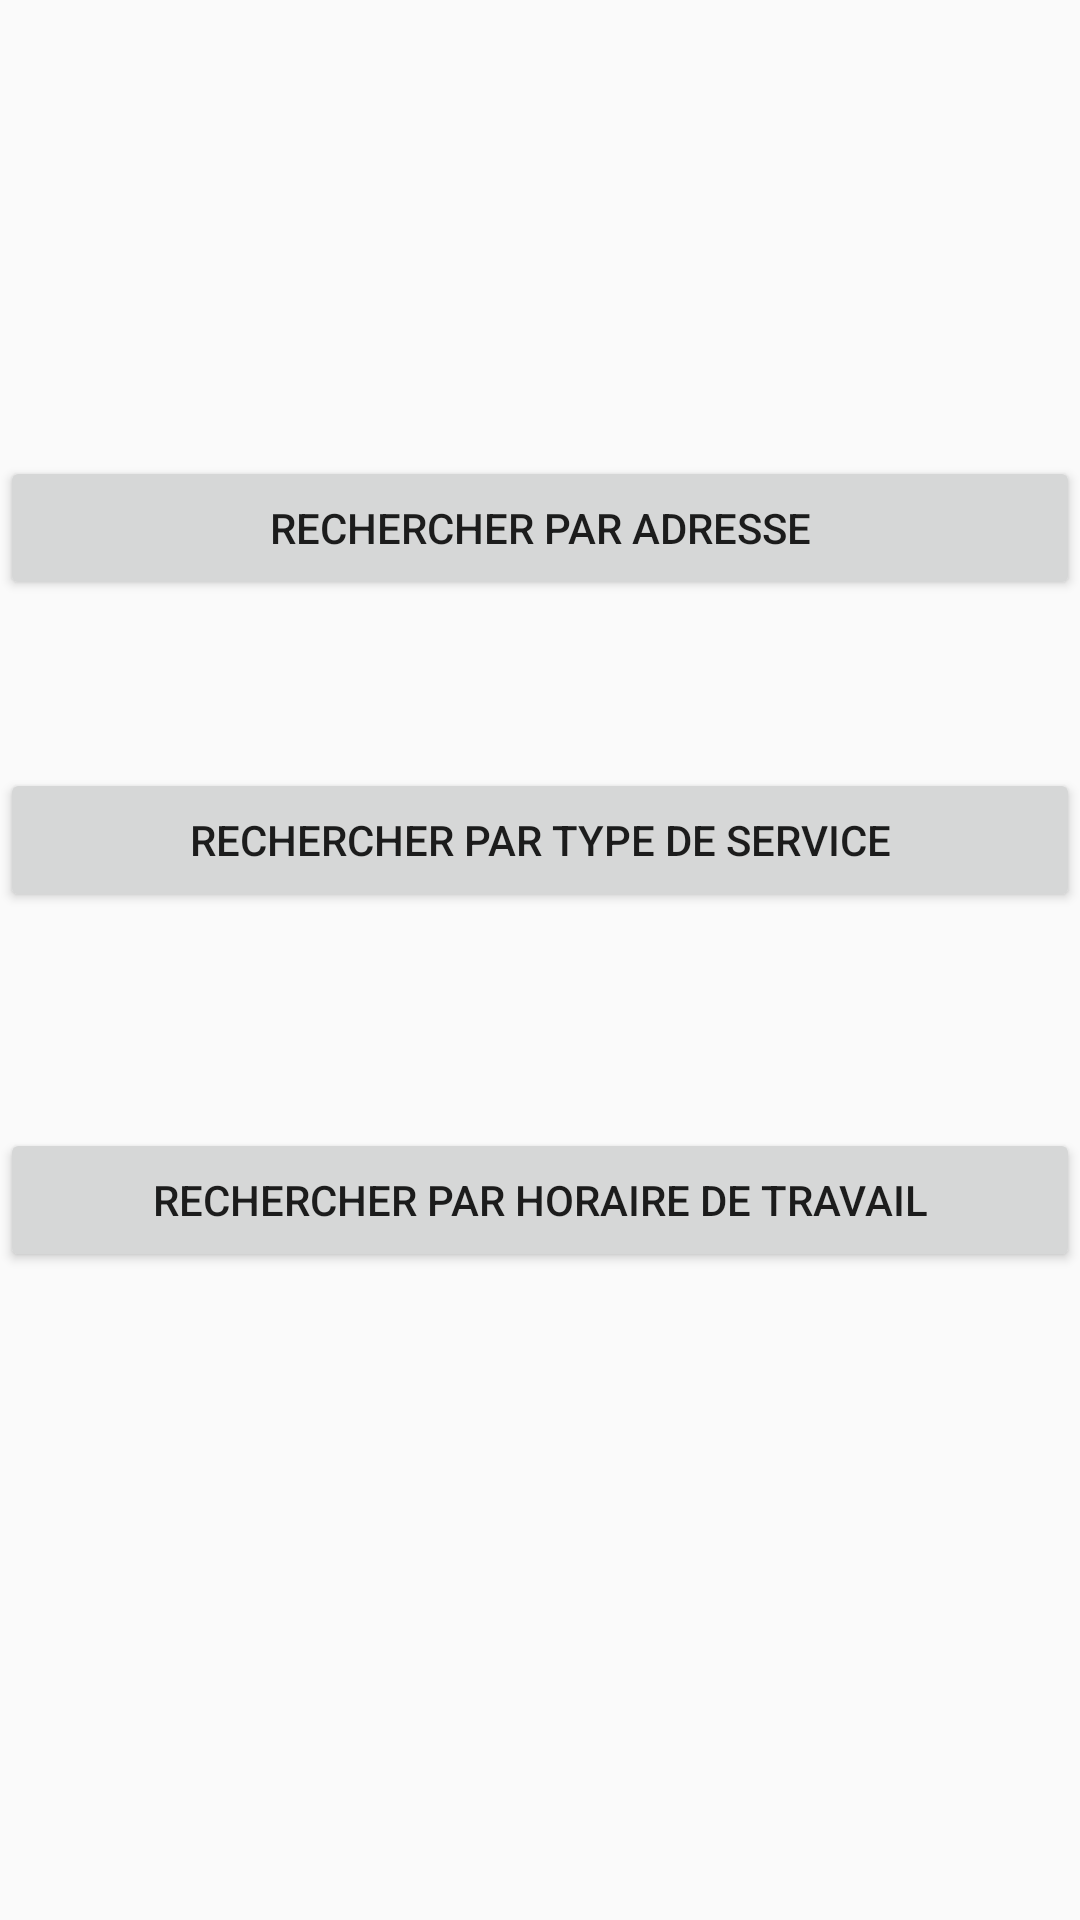

Layout XML and referenced resources for this Android screen:
<!-- AndroidManifest.xml: application theme AppTheme -->
<!-- res/layout/activity_looking_type.xml -->
<?xml version="1.0" encoding="utf-8"?>
<androidx.constraintlayout.widget.ConstraintLayout xmlns:android="http://schemas.android.com/apk/res/android"
    xmlns:app="http://schemas.android.com/apk/res-auto"
    xmlns:tools="http://schemas.android.com/tools"
    android:layout_width="match_parent"
    android:layout_height="match_parent"
    tools:context=".client.functions.lookingType">

    <Button
        android:id="@+id/adressSearch"
        android:layout_width="360dp"
        android:layout_height="wrap_content"
        android:layout_marginTop="152dp"
        android:text="Rechercher par Adresse"
        app:layout_constraintEnd_toEndOf="parent"
        app:layout_constraintHorizontal_bias="0.498"
        app:layout_constraintStart_toStartOf="parent"
        app:layout_constraintTop_toTopOf="parent" />

    <Button
        android:id="@+id/serviceSearch"
        android:layout_width="360dp"
        android:layout_height="wrap_content"
        android:layout_marginTop="56dp"
        android:text="Rechercher par Type de Service"
        app:layout_constraintEnd_toEndOf="parent"
        app:layout_constraintHorizontal_bias="0.498"
        app:layout_constraintStart_toStartOf="parent"
        app:layout_constraintTop_toBottomOf="@+id/adressSearch" />

    <Button
        android:id="@+id/shiftSearch"
        android:layout_width="360dp"
        android:layout_height="wrap_content"
        android:layout_marginTop="72dp"
        android:text="Rechercher par Horaire De travail"
        app:layout_constraintBottom_toBottomOf="parent"
        app:layout_constraintEnd_toEndOf="parent"
        app:layout_constraintHorizontal_bias="0.509"
        app:layout_constraintStart_toStartOf="parent"
        app:layout_constraintTop_toBottomOf="@+id/serviceSearch"
        app:layout_constraintVertical_bias="0.0" />

    <TextView
        android:id="@+id/sr"
        android:layout_width="40dp"
        android:layout_height="wrap_content"
        app:layout_constraintBottom_toBottomOf="parent"
        app:layout_constraintEnd_toEndOf="parent"
        app:layout_constraintHorizontal_bias="0.043"
        app:layout_constraintStart_toStartOf="parent"
        app:layout_constraintTop_toTopOf="parent"
        app:layout_constraintVertical_bias="0.043" />
</androidx.constraintlayout.widget.ConstraintLayout>
<!-- resources referenced by this layout -->
<resources>
  <style name="AppTheme" parent="Theme.AppCompat.Light.NoActionBar">
          
          <item name="colorPrimary">#E91E63</item>
          <item name="colorPrimaryDark">#4e2841</item>
          <item name="colorAccent">#000000</item>
      </style>
</resources>
